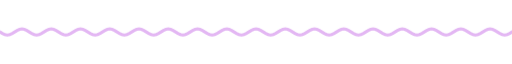
t = 0.00 s
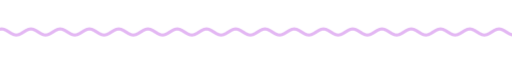
t = 1.67 s
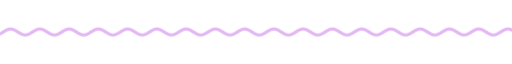
t = 3.33 s
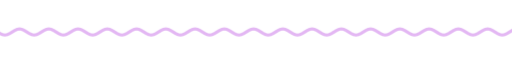
t = 5.00 s
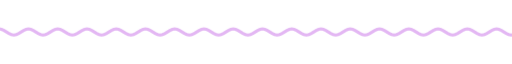
t = 6.67 s
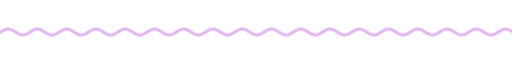
t = 8.33 s

The animated SVG that drew these frames (rendered in a browser with its animation timeline set to each time). Animation: 9 CSS @keyframes rules; frames cover the first 8.33 s, repeats indefinitely.

<svg xmlns="http://www.w3.org/2000/svg" xmlns:xlink="http://www.w3.org/1999/xlink" width="840" height="28" viewBox="0 0 840 28" role="img" aria-label="divider"><title>divider</title><style>text{font-family:G,R,'Google Sans','Segoe UI',Roboto,sans-serif;font-variation-settings:'ROND' 100}
.up{animation:up .8s cubic-bezier(.05,.7,.1,1) both}
.pop{transform-box:fill-box;transform-origin:center;animation:pop .6s cubic-bezier(.34,1.56,.64,1) both}
.fade{animation:fade .9s ease both}
.spin{transform-box:fill-box;transform-origin:center;animation:spin 40s linear infinite}
.spin-r{transform-box:fill-box;transform-origin:center;animation:spin 28s linear infinite reverse}
.bob{transform-box:fill-box;transform-origin:center;animation:bob 7s ease-in-out infinite}
.grow{transform-box:fill-box;transform-origin:left center;animation:grow 1.1s cubic-bezier(.2,0,0,1) both}
.wght{animation:wght 1.6s cubic-bezier(.2,0,0,1) .2s both}
.wave{animation:wave 2.4s linear infinite}
.blink{animation:blink 1s step-end infinite}
@keyframes blink{50%{opacity:0}}
@keyframes up{from{opacity:0;transform:translateY(14px)}to{opacity:1;transform:none}}
@keyframes pop{from{opacity:0;transform:scale(.6)}to{opacity:1;transform:scale(1)}}
@keyframes fade{from{opacity:0}to{opacity:1}}
@keyframes spin{to{transform:rotate(360deg)}}
@keyframes bob{0%,100%{transform:translateY(0) rotate(0)}50%{transform:translateY(-10px) rotate(12deg)}}
@keyframes grow{from{transform:scaleX(0)}to{transform:scaleX(1)}}
@keyframes wght{from{font-variation-settings:'ROND' 100,'wght' 400}to{font-variation-settings:'ROND' 100,'wght' 760}}
@keyframes wave{from{transform:translateX(0)}to{transform:translateX(-48px)}}
@media (prefers-reduced-motion:reduce){*{animation:none!important}}</style><clipPath id="w"><rect x="0" y="0" width="840" height="28"/></clipPath><g clip-path="url(#w)"><path class="wave" d="M0 14.0 L4 16.5 L8 18.3 L12 19.0 L16 18.3 L20 16.5 L24 14.0 L28 11.5 L32 9.7 L36 9.0 L40 9.7 L44 11.5 L48 14.0 L52 16.5 L56 18.3 L60 19.0 L64 18.3 L68 16.5 L72 14.0 L76 11.5 L80 9.7 L84 9.0 L88 9.7 L92 11.5 L96 14.0 L100 16.5 L104 18.3 L108 19.0 L112 18.3 L116 16.5 L120 14.0 L124 11.5 L128 9.7 L132 9.0 L136 9.7 L140 11.5 L144 14.0 L148 16.5 L152 18.3 L156 19.0 L160 18.3 L164 16.5 L168 14.0 L172 11.5 L176 9.7 L180 9.0 L184 9.7 L188 11.5 L192 14.0 L196 16.5 L200 18.3 L204 19.0 L208 18.3 L212 16.5 L216 14.0 L220 11.5 L224 9.7 L228 9.0 L232 9.7 L236 11.5 L240 14.0 L244 16.5 L248 18.3 L252 19.0 L256 18.3 L260 16.5 L264 14.0 L268 11.5 L272 9.7 L276 9.0 L280 9.7 L284 11.5 L288 14.0 L292 16.5 L296 18.3 L300 19.0 L304 18.3 L308 16.5 L312 14.0 L316 11.5 L320 9.7 L324 9.0 L328 9.7 L332 11.5 L336 14.0 L340 16.5 L344 18.3 L348 19.0 L352 18.3 L356 16.5 L360 14.0 L364 11.5 L368 9.7 L372 9.0 L376 9.7 L380 11.5 L384 14.0 L388 16.5 L392 18.3 L396 19.0 L400 18.3 L404 16.5 L408 14.0 L412 11.5 L416 9.7 L420 9.0 L424 9.7 L428 11.5 L432 14.0 L436 16.5 L440 18.3 L444 19.0 L448 18.3 L452 16.5 L456 14.0 L460 11.5 L464 9.7 L468 9.0 L472 9.7 L476 11.5 L480 14.0 L484 16.5 L488 18.3 L492 19.0 L496 18.3 L500 16.5 L504 14.0 L508 11.5 L512 9.7 L516 9.0 L520 9.7 L524 11.5 L528 14.0 L532 16.5 L536 18.3 L540 19.0 L544 18.3 L548 16.5 L552 14.0 L556 11.5 L560 9.7 L564 9.0 L568 9.7 L572 11.5 L576 14.0 L580 16.5 L584 18.3 L588 19.0 L592 18.3 L596 16.5 L600 14.0 L604 11.5 L608 9.7 L612 9.0 L616 9.7 L620 11.5 L624 14.0 L628 16.5 L632 18.3 L636 19.0 L640 18.3 L644 16.5 L648 14.0 L652 11.5 L656 9.7 L660 9.0 L664 9.7 L668 11.5 L672 14.0 L676 16.5 L680 18.3 L684 19.0 L688 18.3 L692 16.5 L696 14.0 L700 11.5 L704 9.7 L708 9.0 L712 9.7 L716 11.5 L720 14.0 L724 16.5 L728 18.3 L732 19.0 L736 18.3 L740 16.5 L744 14.0 L748 11.5 L752 9.7 L756 9.0 L760 9.7 L764 11.5 L768 14.0 L772 16.5 L776 18.3 L780 19.0 L784 18.3 L788 16.5 L792 14.0 L796 11.5 L800 9.7 L804 9.0 L808 9.7 L812 11.5 L816 14.0 L820 16.5 L824 18.3 L828 19.0 L832 18.3 L836 16.5 L840 14.0 L844 11.5 L848 9.7 L852 9.0 L856 9.7 L860 11.5 L864 14.0 L868 16.5 L872 18.3 L876 19.0 L880 18.3 L884 16.5 L888 14.0 L892 11.5 L896 9.7 L900 9.0 L904 9.7 L908 11.5 L912 14.0 L916 16.5 L920 18.3 L924 19.0 L928 18.3 L932 16.5 L936 14.0" fill="none" stroke="#e3b7f3" stroke-width="5" stroke-linecap="round"/></g></svg>
